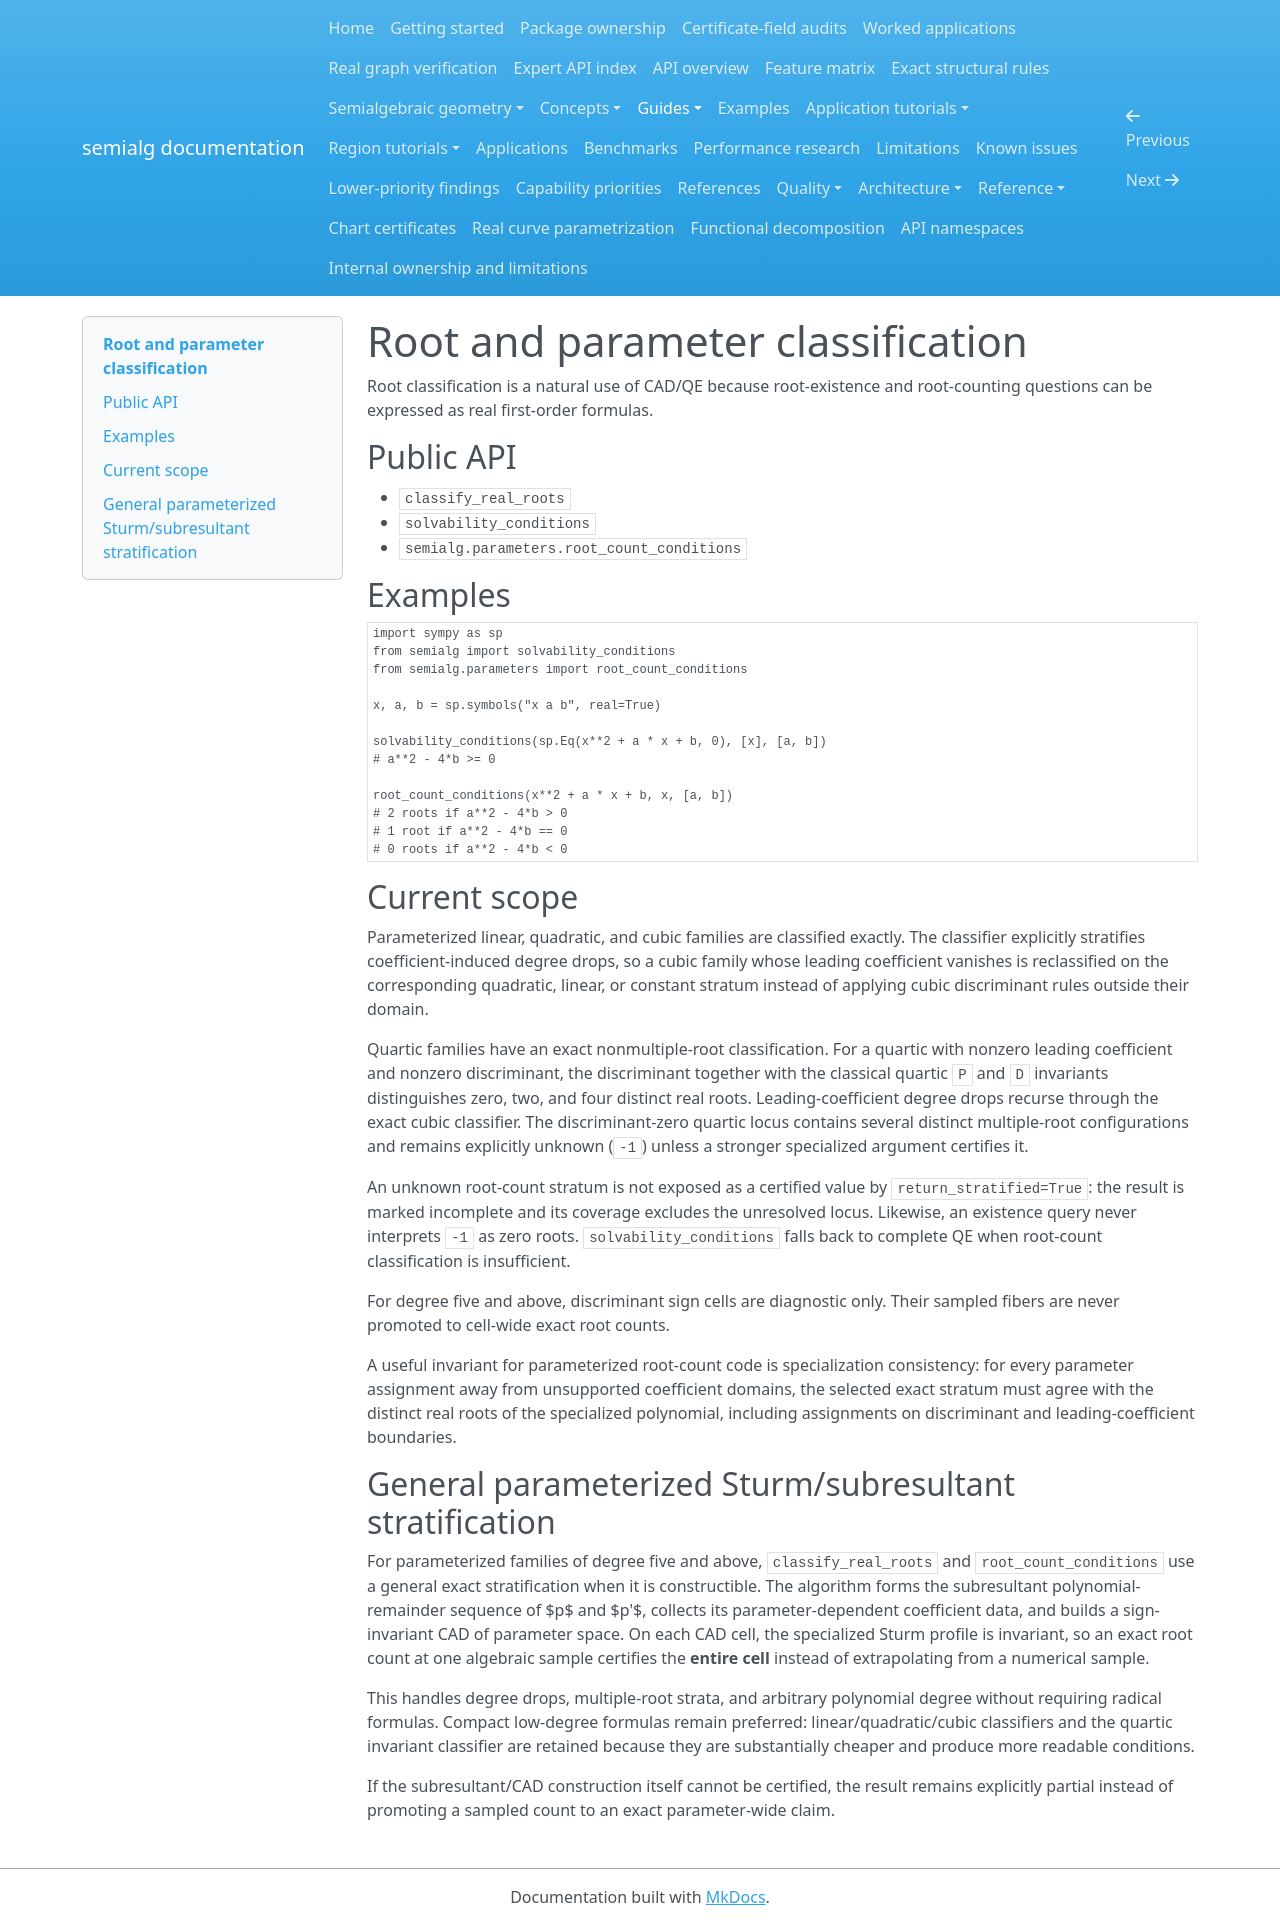

repository: BhuvaneshBhatt/semialg · page: root_classification/index.html · generator: mkdocs

# Root and parameter classification

Root classification is a natural use of CAD/QE because root-existence and root-counting questions can be expressed as real first-order formulas.

## Public API

- `classify_real_roots`
- `solvability_conditions`
- `semialg.parameters.root_count_conditions`

## Examples

```python
import sympy as sp
from semialg import solvability_conditions
from semialg.parameters import root_count_conditions

x, a, b = sp.symbols("x a b", real=True)

solvability_conditions(sp.Eq(x**2 + a * x + b, 0), [x], [a, b])
# a**2 - 4*b >= 0

root_count_conditions(x**2 + a * x + b, x, [a, b])
# 2 roots if a**2 - 4*b > 0
# 1 root if a**2 - 4*b == 0
# 0 roots if a**2 - 4*b < 0
```

## Current scope

Parameterized linear, quadratic, and cubic families are classified exactly. The classifier explicitly stratifies coefficient-induced degree drops, so a cubic family whose leading coefficient vanishes is reclassified on the corresponding quadratic, linear, or constant stratum instead of applying cubic discriminant rules outside their domain.

Quartic families have an exact nonmultiple-root classification. For a quartic with nonzero leading coefficient and nonzero discriminant, the discriminant together with the classical quartic `P` and `D` invariants distinguishes zero, two, and four distinct real roots. Leading-coefficient degree drops recurse through the exact cubic classifier. The discriminant-zero quartic locus contains several distinct multiple-root configurations and remains explicitly unknown (`-1`) unless a stronger specialized argument certifies it.

An unknown root-count stratum is not exposed as a certified value by `return_stratified=True`: the result is marked incomplete and its coverage excludes the unresolved locus. Likewise, an existence query never interprets `-1` as zero roots. `solvability_conditions` falls back to complete QE when root-count classification is insufficient.

For degree five and above, discriminant sign cells are diagnostic only. Their sampled fibers are never promoted to cell-wide exact root counts.

A useful invariant for parameterized root-count code is specialization consistency: for every parameter assignment away from unsupported coefficient domains, the selected exact stratum must agree with the distinct real roots of the specialized polynomial, including assignments on discriminant and leading-coefficient boundaries.

## General parameterized Sturm/subresultant stratification

For parameterized families of degree five and above, `classify_real_roots` and `root_count_conditions` use a general exact stratification when it is constructible. The algorithm forms the subresultant polynomial-remainder sequence of $p$ and $p'$, collects its parameter-dependent coefficient data, and builds a sign-invariant CAD of parameter space. On each CAD cell, the specialized Sturm profile is invariant, so an exact root count at one algebraic sample certifies the **entire cell** instead of extrapolating from a numerical sample.

This handles degree drops, multiple-root strata, and arbitrary polynomial degree without requiring radical formulas. Compact low-degree formulas remain preferred: linear/quadratic/cubic classifiers and the quartic invariant classifier are retained because they are substantially cheaper and produce more readable conditions.

If the subresultant/CAD construction itself cannot be certified, the result remains explicitly partial instead of promoting a sampled count to an exact parameter-wide claim.
